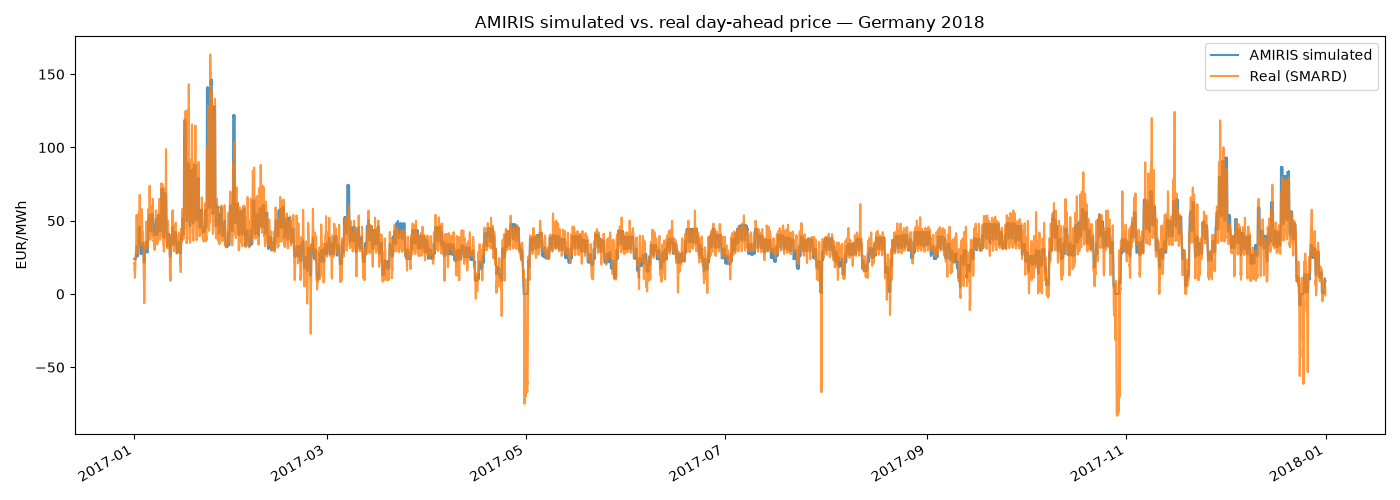

The file beside this chart, header and first rows:
; simulated; real; error
2017-01-01 00:00:00; 23.94; 20.96; 2.983
2017-01-01 01:00:00; 23.94; 20.9; 3.043
2017-01-01 02:00:00; 23.94; 18.13; 5.813
2017-01-01 03:00:00; 23.94; 16.03; 7.913
2017-01-01 04:00:00; 23.94; 16.43; 7.513
2017-01-01 05:00:00; 23.94; 13.75; 10.19
2017-01-01 06:00:00; 23.94; 11.1; 12.84
2017-01-01 07:00:00; 23.94; 15.47; 8.473
2017-01-01 08:00:00; 23.94; 16.88; 7.063
2017-01-01 09:00:00; 23.94; 21.81; 2.133
2017-01-01 10:00:00; 23.94; 26.24; -2.297
2017-01-01 11:00:00; 23.94; 26.42; -2.477
2017-01-01 12:00:00; 23.94; 27.66; -3.717
2017-01-01 13:00:00; 23.94; 28.7; -4.757
2017-01-01 14:00:00; 25.8; 29.66; -3.863
2017-01-01 15:00:00; 30.66; 35.33; -4.671
2017-01-01 16:00:00; 32.55; 44.12; -11.57
2017-01-01 17:00:00; 32.46; 51.59; -19.13
2017-01-01 18:00:00; 32.46; 53.95; -21.49
2017-01-01 19:00:00; 32.54; 50.97; -18.43
2017-01-01 20:00:00; 32.54; 44.93; -12.39
2017-01-01 21:00:00; 32.46; 38.83; -6.371
2017-01-01 22:00:00; 31.16; 42.17; -11.01
2017-01-01 23:00:00; 28.32; 33.06; -4.739
2017-01-02 00:00:00; 25.79; 30.54; -4.754
2017-01-02 01:00:00; 25.79; 28.91; -3.125
2017-01-02 02:00:00; 25.78; 28.11; -2.326
2017-01-02 03:00:00; 25.78; 27.89; -2.107
2017-01-02 04:00:00; 25.78; 27.73; -1.948
2017-01-02 05:00:00; 26.27; 31.18; -4.907
2017-01-02 06:00:00; 32.12; 37.99; -5.871
2017-01-02 07:00:00; 39.43; 50.98; -11.55
2017-01-02 08:00:00; 44.36; 53.88; -9.516
2017-01-02 09:00:00; 45.35; 53.94; -8.586
2017-01-02 10:00:00; 45.35; 53.54; -8.187
2017-01-02 11:00:00; 45.35; 54.91; -9.559
2017-01-02 12:00:00; 45.35; 54.08; -8.73
2017-01-02 13:00:00; 45.68; 55.67; -9.986
2017-01-02 14:00:00; 45.68; 55.98; -10.3
2017-01-02 15:00:00; 45.68; 56.0; -10.32
2017-01-02 16:00:00; 45.34; 57.77; -12.43
2017-01-02 17:00:00; 45.68; 67.66; -21.98
2017-01-02 18:00:00; 45.28; 55.1; -9.818
2017-01-02 19:00:00; 45.34; 53.92; -8.581
2017-01-02 20:00:00; 43.07; 49.07; -6.002
2017-01-02 21:00:00; 39.8; 40.25; -0.4532
2017-01-02 22:00:00; 37.86; 45.92; -8.057
2017-01-02 23:00:00; 32.58; 38.88; -6.301
2017-01-03 00:00:00; 27.65; 36.02; -8.371
2017-01-03 01:00:00; 27.25; 34.98; -7.731
2017-01-03 02:00:00; 27.62; 33.64; -6.019
2017-01-03 03:00:00; 27.62; 33.89; -6.27
2017-01-03 04:00:00; 27.62; 33.5; -5.881
2017-01-03 05:00:00; 27.62; 33.91; -6.292
2017-01-03 06:00:00; 30.24; 48.13; -17.89
2017-01-03 07:00:00; 34.79; 54.61; -19.82
2017-01-03 08:00:00; 34.78; 57.93; -23.15
2017-01-03 09:00:00; 34.78; 57.18; -22.4
2017-01-03 10:00:00; 34.78; 52.27; -17.49
2017-01-03 11:00:00; 34.78; 49.94; -15.16
... 8,699 more rows
